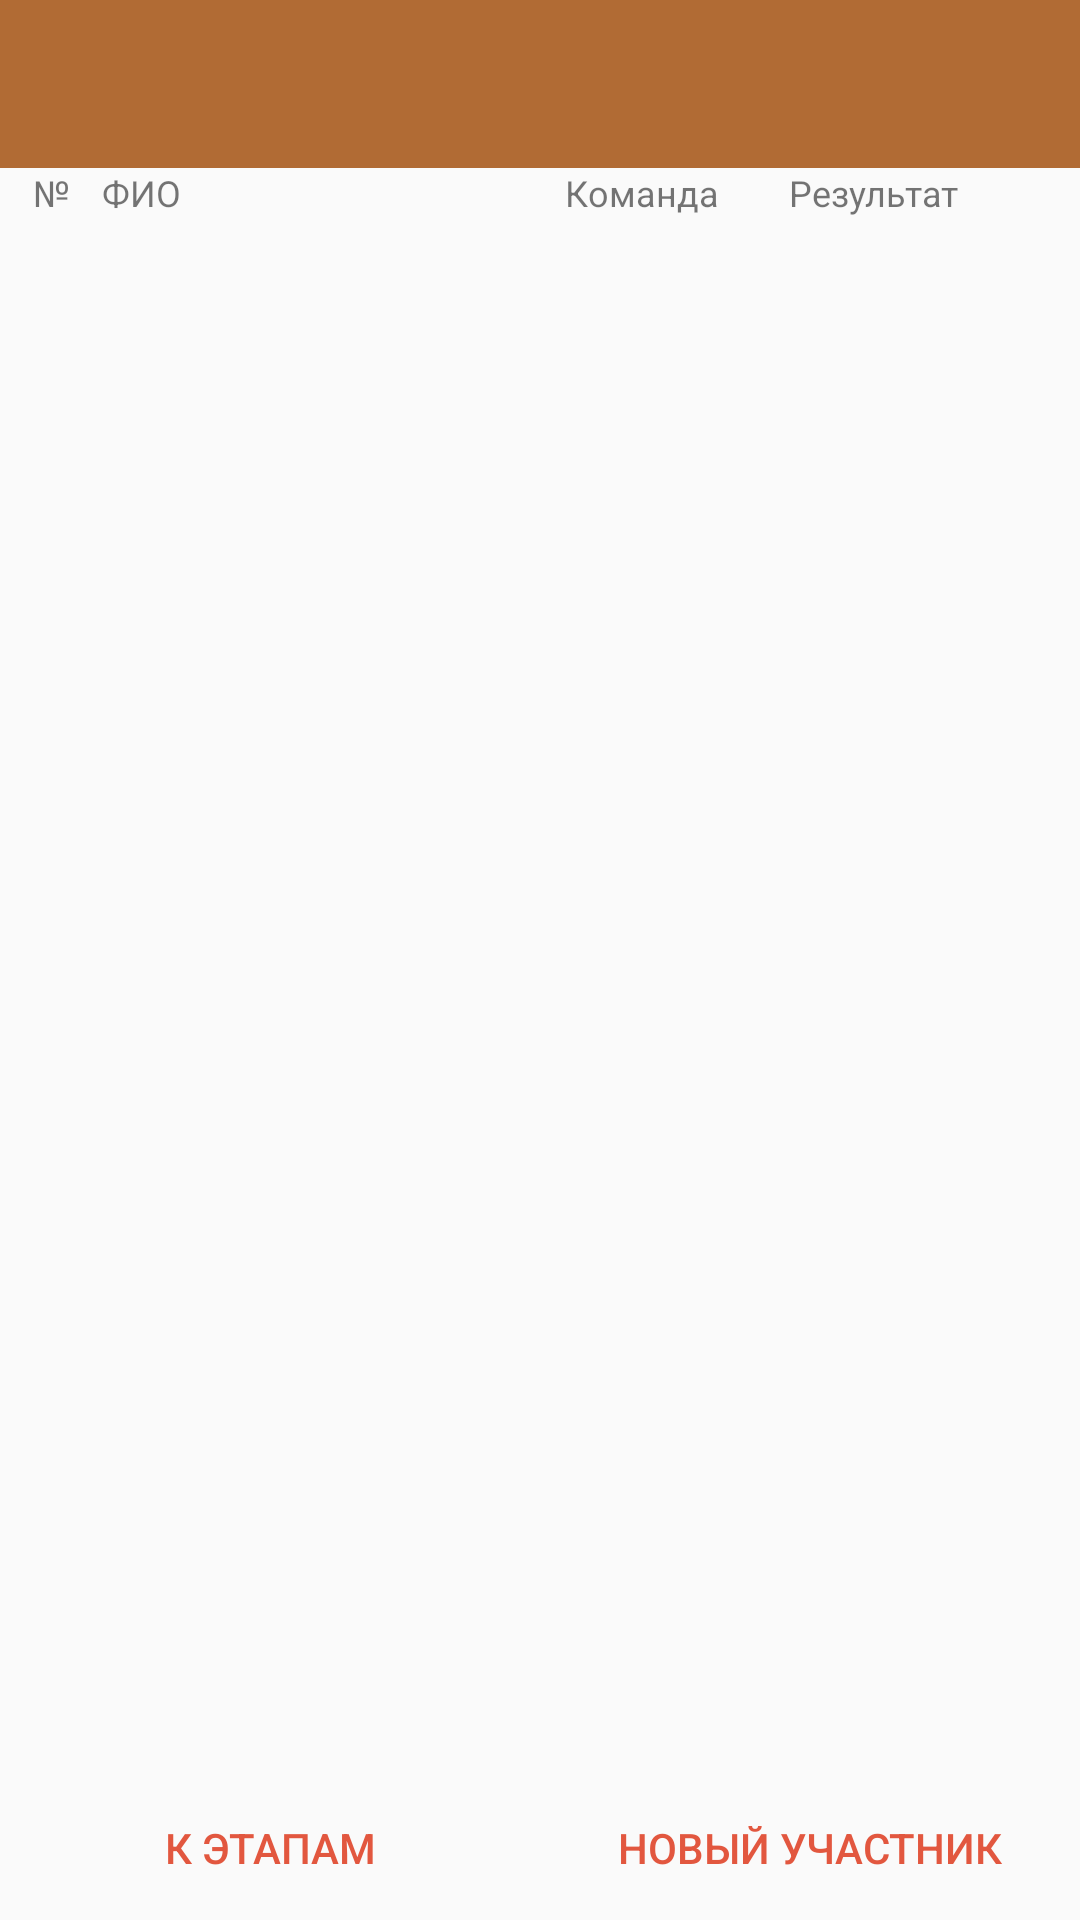

Android layout source for this screen:
<!-- AndroidManifest.xml: activity theme AppTheme.NoActionBar -->
<!-- res/layout/activity_members.xml -->
<?xml version="1.0" encoding="utf-8"?>
<LinearLayout
    xmlns:android="http://schemas.android.com/apk/res/android"
    android:orientation="vertical"
    android:layout_width="match_parent"
    android:layout_height="match_parent">

    <android.support.design.widget.AppBarLayout
        android:layout_width="match_parent"
        android:layout_height="wrap_content"
        android:theme="@style/AppTheme.AppBarOverlay">
        <include layout="@layout/toolbar"/>
    </android.support.design.widget.AppBarLayout>

    <include layout="@layout/item_member" />

    <ListView
        android:layout_width="match_parent"
        android:layout_height="0dp"
        android:id="@+id/listViewMembers"
        android:layout_weight="1"/>

    <Button
        android:text="Export to Excel file"
        android:layout_width="match_parent"
        android:layout_height="wrap_content"
        android:id="@+id/buttonMembersExportToExcel"
        android:layout_gravity="bottom"
        android:visibility="gone" />

    <LinearLayout
        android:orientation="horizontal"
        android:layout_width="match_parent"
        android:layout_height="wrap_content">

        <Button
            android:text="К этапам"
            android:layout_width="0dp"
            android:layout_height="wrap_content"
            android:id="@+id/buttonMembersToStages"
            android:layout_weight="1"
            android:layout_gravity="bottom"
            style="?android:attr/buttonBarButtonStyle"/>

        <Button
            android:text="Новый участник"
            android:layout_width="0dp"
            android:layout_height="wrap_content"
            android:id="@+id/buttonMembersToNewMember"
            android:layout_weight="1"
            android:layout_gravity="bottom"
            style="?android:attr/buttonBarButtonStyle"/>

    </LinearLayout>
</LinearLayout>
<!-- res/layout/toolbar.xml (included above) -->
<?xml version="1.0" encoding="utf-8"?>
<android.support.v7.widget.Toolbar
    xmlns:android="http://schemas.android.com/apk/res/android"
    xmlns:app="http://schemas.android.com/apk/res-auto"
    android:id="@+id/toolbar"
    android:layout_width="match_parent"
    android:layout_height="?attr/actionBarSize"
    android:background="?attr/colorPrimary"
    app:popupTheme="@style/AppTheme.PopupOverlay">

</android.support.v7.widget.Toolbar>
<!-- res/layout/item_member.xml (included above) -->
<?xml version="1.0" encoding="utf-8"?>
<LinearLayout xmlns:android="http://schemas.android.com/apk/res/android"
    android:orientation="horizontal"
    android:layout_width="match_parent"
    android:layout_height="wrap_content">

    <TextView
        android:text="№"
        android:layout_width="0dp"
        android:layout_height="wrap_content"
        android:id="@+id/textViewMembersNumber"
        android:layout_weight="2"
        android:textSize="12sp"
        android:gravity="center" />

    <TextView
        android:text="ФИО"
        android:layout_width="0dp"
        android:layout_height="wrap_content"
        android:id="@+id/textViewMembersName"
        android:layout_weight="8"
        android:textSize="12sp"
        android:gravity="center_vertical" />

    <TextView
        android:text="Команда"
        android:layout_width="0dp"
        android:layout_height="wrap_content"
        android:id="@+id/textViewMembersTeam"
        android:layout_weight="5"
        android:textSize="12sp"
        android:gravity="center" />

    <TextView
        android:text="Результат"
        android:layout_width="0dp"
        android:layout_height="wrap_content"
        android:id="@+id/textViewMembersTime"
        android:layout_weight="4"
        android:textSize="12sp"
        android:gravity="center" />

    <TextView
        android:text="Место"
        android:layout_width="0dp"
        android:layout_height="wrap_content"
        android:id="@+id/textViewMembersPlace"
        android:layout_weight="2"
        android:visibility="invisible"
        android:textSize="12sp"
        android:gravity="center" />

</LinearLayout>
<!-- resources referenced by this layout -->
<resources>
  <style name="AppTheme.AppBarOverlay" parent="ThemeOverlay.AppCompat.Dark.ActionBar" />
  <style name="AppTheme.PopupOverlay" parent="ThemeOverlay.AppCompat.Light" />
  <style name="AppTheme.NoActionBar">
          <item name="windowActionBar">false</item>
          <item name="windowNoTitle">true</item>
      </style>
</resources>
